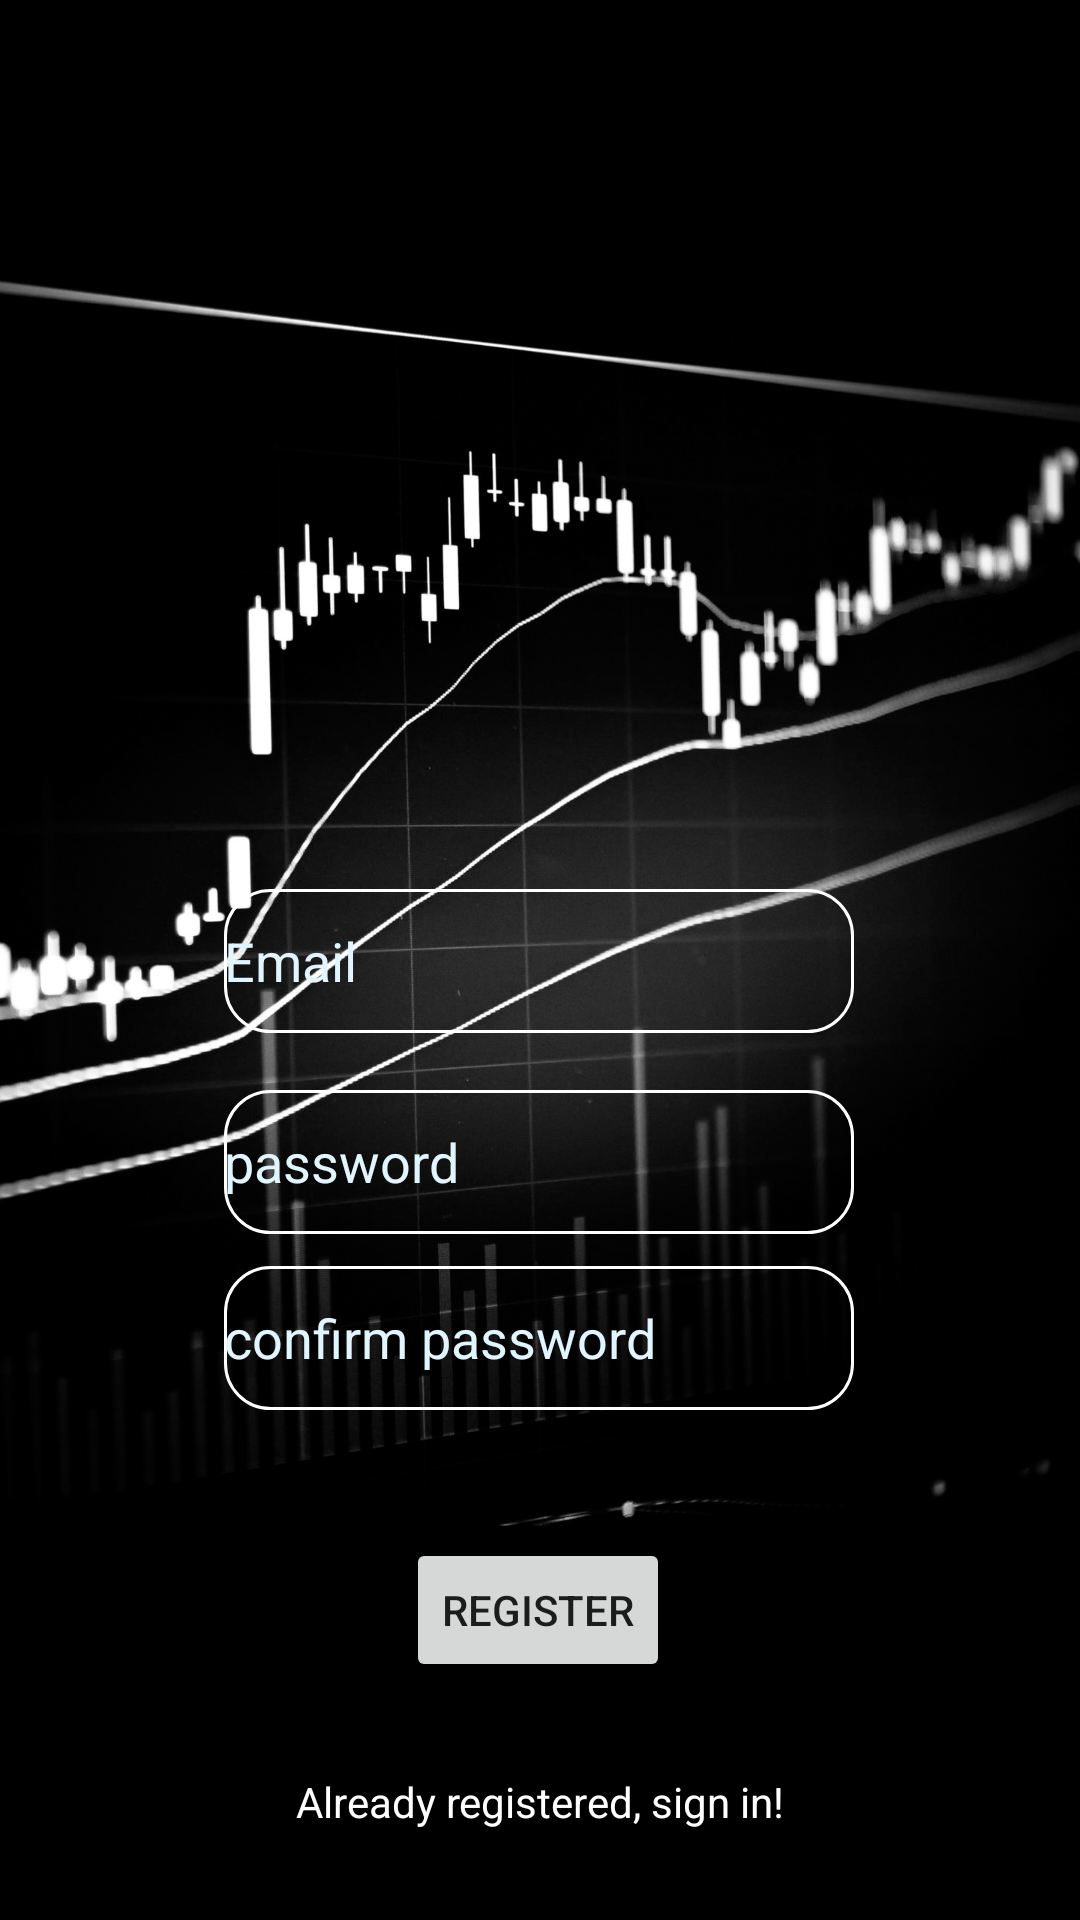

Here is an Android app screen rendered from its layout file. Give the layout XML and the strings, colors and styles it references.
<!-- AndroidManifest.xml: application theme Theme.ExchangeApp -->
<!-- res/layout/activity_register.xml -->
<?xml version="1.0" encoding="utf-8"?>
<androidx.constraintlayout.widget.ConstraintLayout xmlns:android="http://schemas.android.com/apk/res/android"
    xmlns:app="http://schemas.android.com/apk/res-auto"
    xmlns:tools="http://schemas.android.com/tools"
    android:layout_width="match_parent"
    android:layout_height="match_parent"
    android:background="@drawable/wp5274047"
    tools:context=".RegisterActivity">

    <EditText
        android:id="@+id/editTextTextEmailAddress"
        android:layout_width="wrap_content"
        android:layout_height="wrap_content"
        android:autofillHints=""
        android:background="@drawable/custom_input"
        android:drawableStart="@drawable/ic_email"
        android:drawablePadding="15dp"
        android:ems="10"
        android:hint="@string/email"
        android:inputType="textEmailAddress"
        android:minHeight="48dp"
        android:shadowColor="#FFFFFF"
        android:textColor="#E1F5FE"
        android:textColorHint="#E1F5FE"
        app:layout_constraintBottom_toTopOf="@+id/editTextTextPassword"
        app:layout_constraintEnd_toEndOf="parent"
        app:layout_constraintHorizontal_bias="0.497"
        app:layout_constraintStart_toStartOf="parent"
        app:layout_constraintTop_toTopOf="parent"
        app:layout_constraintVertical_bias="0.94" />

    <EditText
        android:id="@+id/editTextTextPassword"
        android:layout_width="wrap_content"
        android:layout_height="wrap_content"
        android:autofillHints=""
        android:background="@drawable/custom_input"
        android:drawableStart="@drawable/ic_password"
        android:drawablePadding="15dp"
        android:ems="10"
        android:hint="@string/password"
        android:inputType="textPassword"
        android:minHeight="48dp"
        android:textColorHint="#E1F5FE"
        app:layout_constraintBottom_toBottomOf="parent"
        app:layout_constraintEnd_toEndOf="parent"
        app:layout_constraintHorizontal_bias="0.497"
        app:layout_constraintStart_toStartOf="parent"
        app:layout_constraintTop_toTopOf="parent"
        app:layout_constraintVertical_bias="0.614" />

    <EditText
        android:id="@+id/editTextTextPassword2"
        android:layout_width="wrap_content"
        android:layout_height="wrap_content"
        android:autofillHints=""
        android:background="@drawable/custom_input"
        android:drawableStart="@drawable/ic_password"
        android:drawablePadding="15dp"
        android:ems="10"
        android:hint="@string/confirm_password"
        android:inputType="textPassword"
        android:minHeight="48dp"
        android:textColorHint="#E1F5FE"
        app:layout_constraintBottom_toBottomOf="parent"
        app:layout_constraintEnd_toEndOf="parent"
        app:layout_constraintHorizontal_bias="0.497"
        app:layout_constraintStart_toStartOf="parent"
        app:layout_constraintTop_toTopOf="parent"
        app:layout_constraintVertical_bias="0.713" />

    <Button
        android:id="@+id/button"
        android:layout_width="wrap_content"
        android:layout_height="wrap_content"
        android:text="@string/register"
        app:layout_constraintBottom_toBottomOf="parent"
        app:layout_constraintEnd_toEndOf="parent"
        app:layout_constraintHorizontal_bias="0.498"
        app:layout_constraintStart_toStartOf="parent"
        app:layout_constraintTop_toBottomOf="@+id/editTextTextPassword2"
        app:layout_constraintVertical_bias="0.351" />

    <TextView
        android:id="@+id/textView"
        android:layout_width="wrap_content"
        android:layout_height="wrap_content"
        android:text="@string/already_registered_sign_in"
        android:textColor="#FFF"
        app:layout_constraintBottom_toBottomOf="parent"
        app:layout_constraintEnd_toEndOf="parent"
        app:layout_constraintHorizontal_bias="0.5"
        app:layout_constraintStart_toStartOf="parent"
        app:layout_constraintTop_toBottomOf="@+id/button"
        app:layout_constraintVertical_bias="0.5" />

</androidx.constraintlayout.widget.ConstraintLayout>
<!-- resources referenced by this layout -->
<resources>
  <!-- drawable custom_input (drawable) -->
  <?xml version="1.0" encoding="utf-8"?>
  <selector xmlns:android="http://schemas.android.com/apk/res/android">
      <item android:state_enabled="true" android:state_focused="true">
          <shape android:shape="rectangle">
              <corners android:radius="15dp"/>
              <stroke android:color="@color/design_default_color_on_primary" android:width="1dp"/>
          </shape>
      </item>
  
      <item android:state_enabled="true">
          <shape android:shape="rectangle">
              <corners android:radius="15dp"/>
              <stroke android:color="@color/white" android:width="1dp"/>
          </shape>
      </item>
  </selector>
  <!-- drawable wp5274047: webp bitmap (drawable, 498712 bytes) -->
  <string name="already_registered_sign_in">Already registered, sign in!</string>
  <string name="confirm_password">confirm password</string>
  <string name="email">Email</string>
  <string name="password">password</string>
  <string name="register">REGISTER</string>
  <style name="Theme.ExchangeApp" parent="Theme.MaterialComponents.DayNight.DarkActionBar">
          
          <item name="colorPrimary">@color/purple_500</item>
          <item name="colorPrimaryVariant">@color/purple_700</item>
          <item name="colorOnPrimary">@color/white</item>
          
          <item name="colorSecondary">@color/teal_200</item>
          <item name="colorSecondaryVariant">@color/teal_700</item>
          <item name="colorOnSecondary">@color/black</item>
          
          <item name="android:statusBarColor">?attr/colorPrimaryVariant</item>
          
      </style>
  <color name="white">#FFFFFFFF</color>
  <color name="purple_500">#FF6200EE</color>
  <color name="purple_700">#FF3700B3</color>
  <color name="teal_200">#FF03DAC5</color>
  <color name="teal_700">#FF018786</color>
  <color name="black">#FF000000</color>
</resources>
